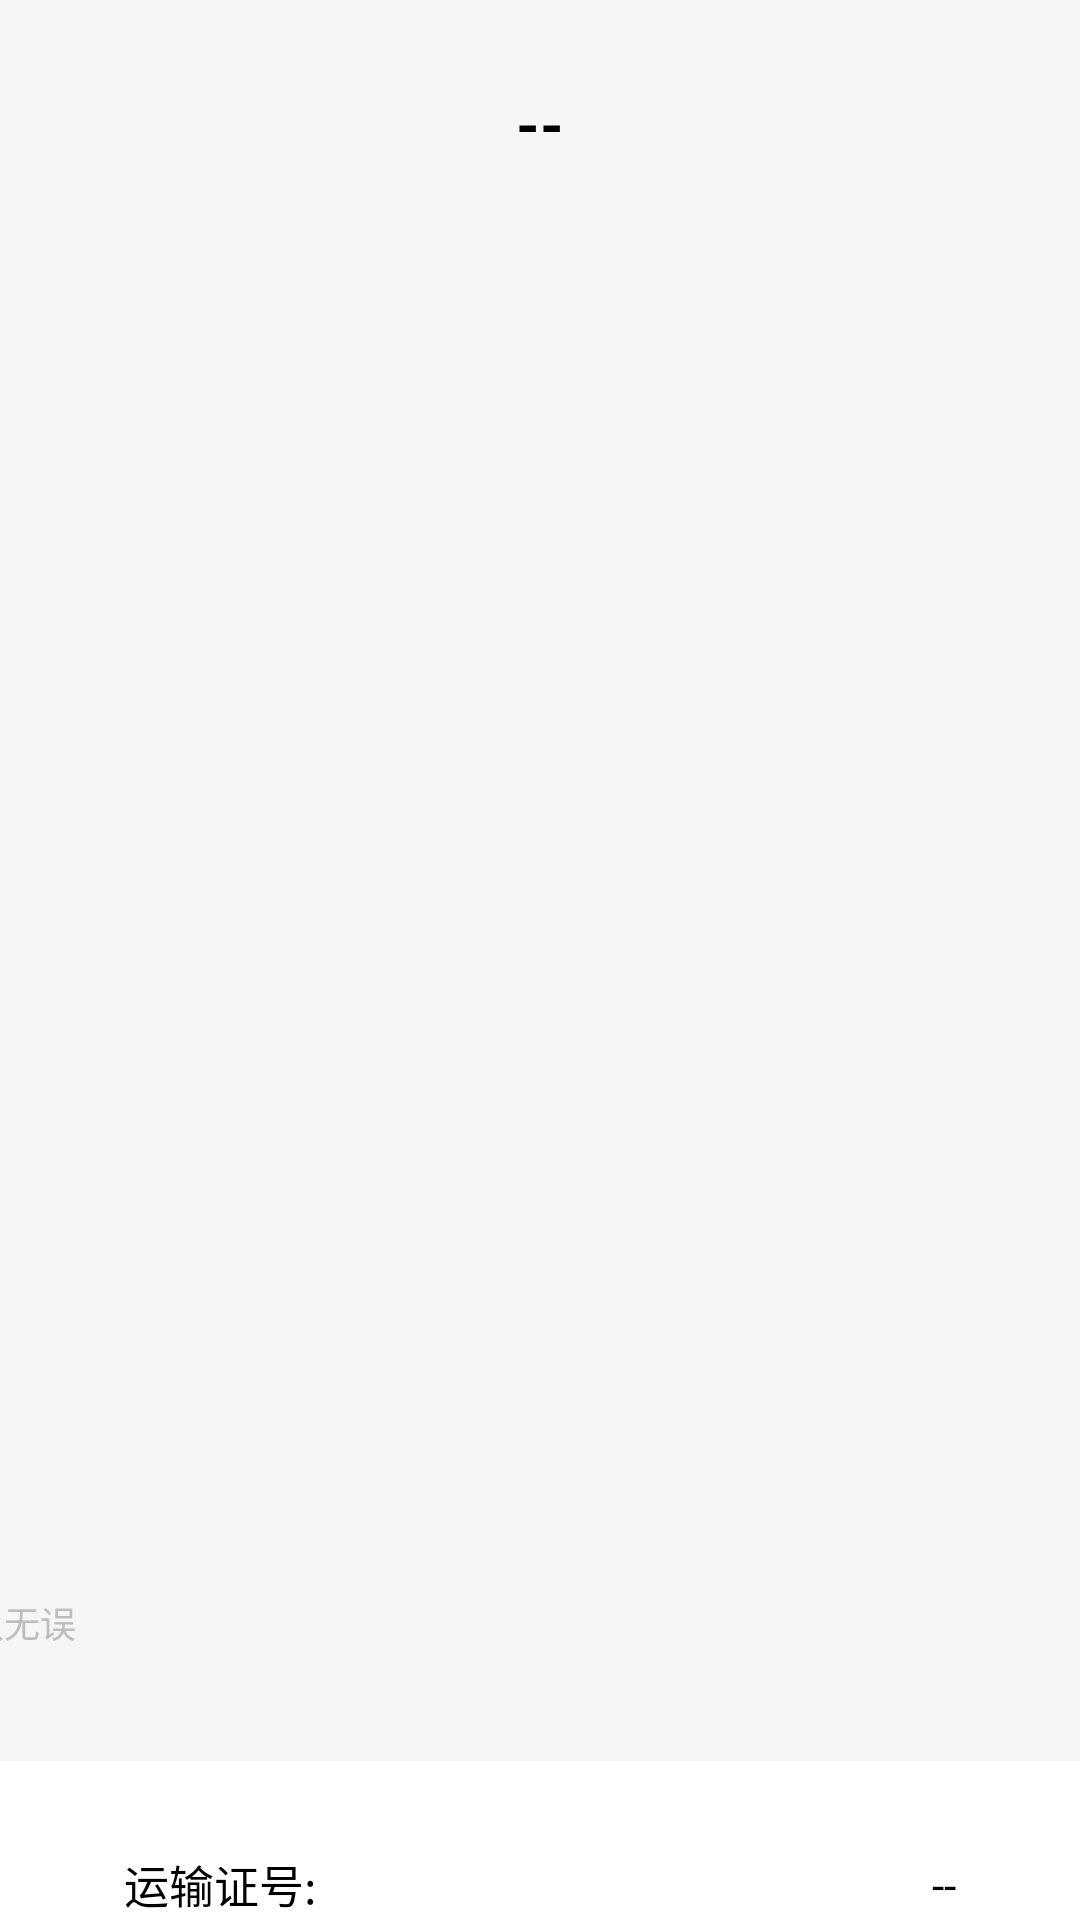

Layout XML and referenced resources for this Android screen:
<!-- AndroidManifest.xml: fallback theme Theme.MaterialComponents.DayNight.NoActionBar -->
<!-- res/layout/ocr_comfirm_transport.xml -->
<?xml version="1.0" encoding="utf-8"?>
<LinearLayout xmlns:android="http://schemas.android.com/apk/res/android"
    android:layout_width="match_parent"
    android:layout_height="match_parent"
    android:background="@color/colorWhiteSmoke"
    android:orientation="vertical">
    <RelativeLayout
        android:layout_width="match_parent"
        android:layout_height="40pt"
        android:orientation="horizontal">
        <TextView
            android:id="@+id/vehicle_plant"
            android:layout_width="match_parent"
            android:layout_height="match_parent"
            android:gravity="center"
            android:textSize="20sp"
            android:textColor="@color/colorBlack"
            android:textStyle="bold"
            android:text="--" />
    </RelativeLayout>

    <LinearLayout
        android:layout_width="match_parent"
        android:layout_height="wrap_content"
        android:orientation="vertical">

        <LinearLayout
            android:layout_width="match_parent"
            android:layout_height="245pt"
            android:orientation="vertical"
            android:gravity="center_horizontal"
            >
            <ImageView
                android:id="@+id/id_pic"
                android:layout_marginTop="10pt"
                android:layout_width="320pt"
                android:layout_height="200pt"
                android:scaleType="fitXY"
                android:src="@drawable/transport_license"
                />
            <TextView
                android:layout_width="290pt"
                android:layout_height="25pt"
                android:gravity="center_vertical"
                android:text="请核对扫描信息，确认无误"
                android:textColor="@color/colorGrey"
                android:textSize="12sp"
                />
        </LinearLayout>
        <LinearLayout
            android:layout_width="wrap_content"
            android:layout_height="wrap_content"
            android:orientation="vertical"
            android:background="@color/colorWhite">

            <RelativeLayout
                android:layout_marginLeft="20pt"
                android:layout_marginRight="20pt"
                android:layout_width="match_parent"
                android:layout_height="40pt"
                android:orientation="vertical"
                >

                <TextView
                    android:layout_width="wrap_content"
                    android:layout_height="40pt"
                    android:textAlignment="gravity"
                    android:gravity="center"
                    android:textColor="@color/colorBlack"
                    android:background="@null"
                    android:text="运输证号:"
                    android:textSize="15sp"
                    />

                <EditText
                    android:id="@+id/card_number"
                    android:layout_width="match_parent"
                    android:layout_height="40pt"
                    android:textAlignment="textEnd"
                    android:layout_alignParentEnd="true"
                    android:layout_alignParentTop="true"
                    android:background="@null"
                    android:textColor="@color/colorBlack"
                    android:singleLine="true"
                    android:maxLength="24"
                    android:text="--"
                    android:textSize="15sp"
                    />
            </RelativeLayout>
        </LinearLayout>

        <RelativeLayout
            android:layout_marginLeft="20pt"
            android:layout_marginRight="20pt"
            android:layout_width="match_parent"
            android:layout_height="wrap_content"
            android:layout_marginTop="20pt"
            android:orientation="vertical">

            <Button
                android:id="@+id/submit_id"
                android:layout_width="match_parent"
                android:layout_height="wrap_content"
                android:background="@drawable/ocr_shape"
                android:textSize="15sp"
                android:textColor="@color/colorWhite"
                android:text="确认上传" />
        </RelativeLayout>
    </LinearLayout>
</LinearLayout>
<!-- resources referenced by this layout -->
<resources>
  <color name="colorBlack">#000000</color>
  <color name="colorGrey">#BEBEBE</color>
  <color name="colorWhite">#fff</color>
  <color name="colorWhiteSmoke">#F5F5F5</color>
  <!-- drawable ocr_shape (drawable) -->
  <?xml version="1.0" encoding="utf-8"?>
  <shape xmlns:android="http://schemas.android.com/apk/res/android"
      android:shape="rectangle" >
  
      
      <solid android:color="@color/colorBlue" />
  
      
      
      <corners android:radius="5dip" />
  </shape>
  <color name="colorBlue">#40acff</color>
</resources>
